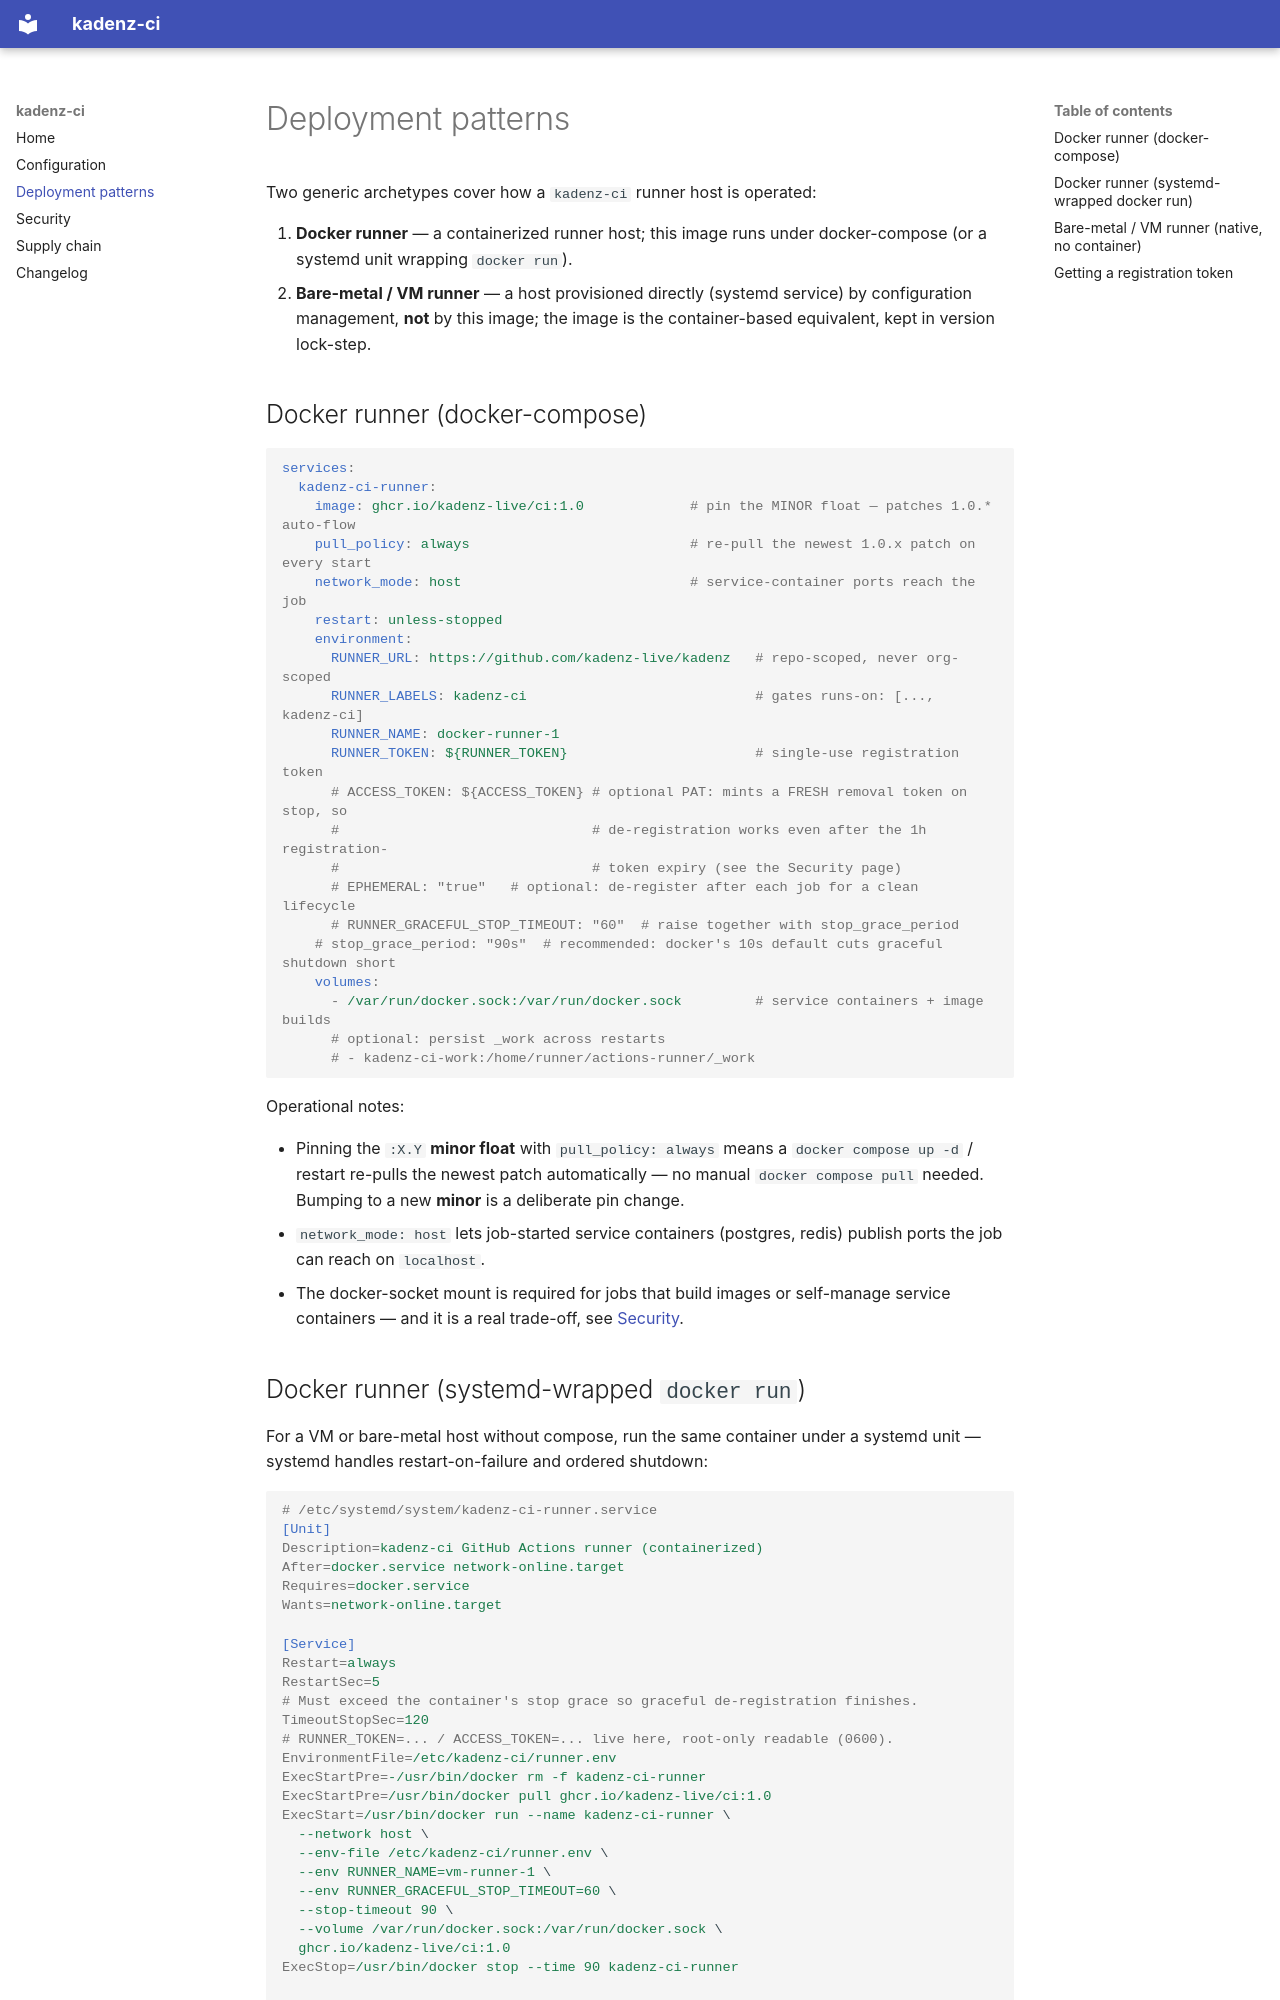

repository: kadenz-live/kadenz-ci · page: deployment/index.html · generator: mkdocs

# Deployment patterns

Two generic archetypes cover how a `kadenz-ci` runner host is operated:

1. **Docker runner** — a containerized runner host; this image runs under
   docker-compose (or a systemd unit wrapping `docker run`).
2. **Bare-metal / VM runner** — a host provisioned directly (systemd
   service) by configuration management, **not** by this image; the image is
   the container-based equivalent, kept in version lock-step.

## Docker runner (docker-compose)

```yaml
services:
  kadenz-ci-runner:
    image: ghcr.io/kadenz-live/ci:1.0             # pin the MINOR float — patches 1.0.* auto-flow
    pull_policy: always                           # re-pull the newest 1.0.x patch on every start
    network_mode: host                            # service-container ports reach the job
    restart: unless-stopped
    environment:
      RUNNER_URL: https://github.com/kadenz-live/kadenz   # repo-scoped, never org-scoped
      RUNNER_LABELS: kadenz-ci                            # gates runs-on: [..., kadenz-ci]
      RUNNER_NAME: docker-runner-1
      RUNNER_TOKEN: ${RUNNER_TOKEN}                       # single-use registration token
      # ACCESS_TOKEN: ${ACCESS_TOKEN} # optional PAT: mints a FRESH removal token on stop, so
      #                               # de-registration works even after the 1h registration-
      #                               # token expiry (see the Security page)
      # EPHEMERAL: "true"   # optional: de-register after each job for a clean lifecycle
      # RUNNER_GRACEFUL_STOP_TIMEOUT: "60"  # raise together with stop_grace_period
    # stop_grace_period: "90s"  # recommended: docker's 10s default cuts graceful shutdown short
    volumes:
      - /var/run/docker.sock:/var/run/docker.sock         # service containers + image builds
      # optional: persist _work across restarts
      # - kadenz-ci-work:/home/runner/actions-runner/_work
```

Operational notes:

- Pinning the `:X.Y` **minor float** with `pull_policy: always` means a
  `docker compose up -d` / restart re-pulls the newest patch automatically —
  no manual `docker compose pull` needed. Bumping to a new **minor** is a
  deliberate pin change.
- `network_mode: host` lets job-started service containers (postgres, redis)
  publish ports the job can reach on `localhost`.
- The docker-socket mount is required for jobs that build images or
  self-manage service containers — and it is a real trade-off, see
  [Security](security.md#docker-socket-trade-off).
